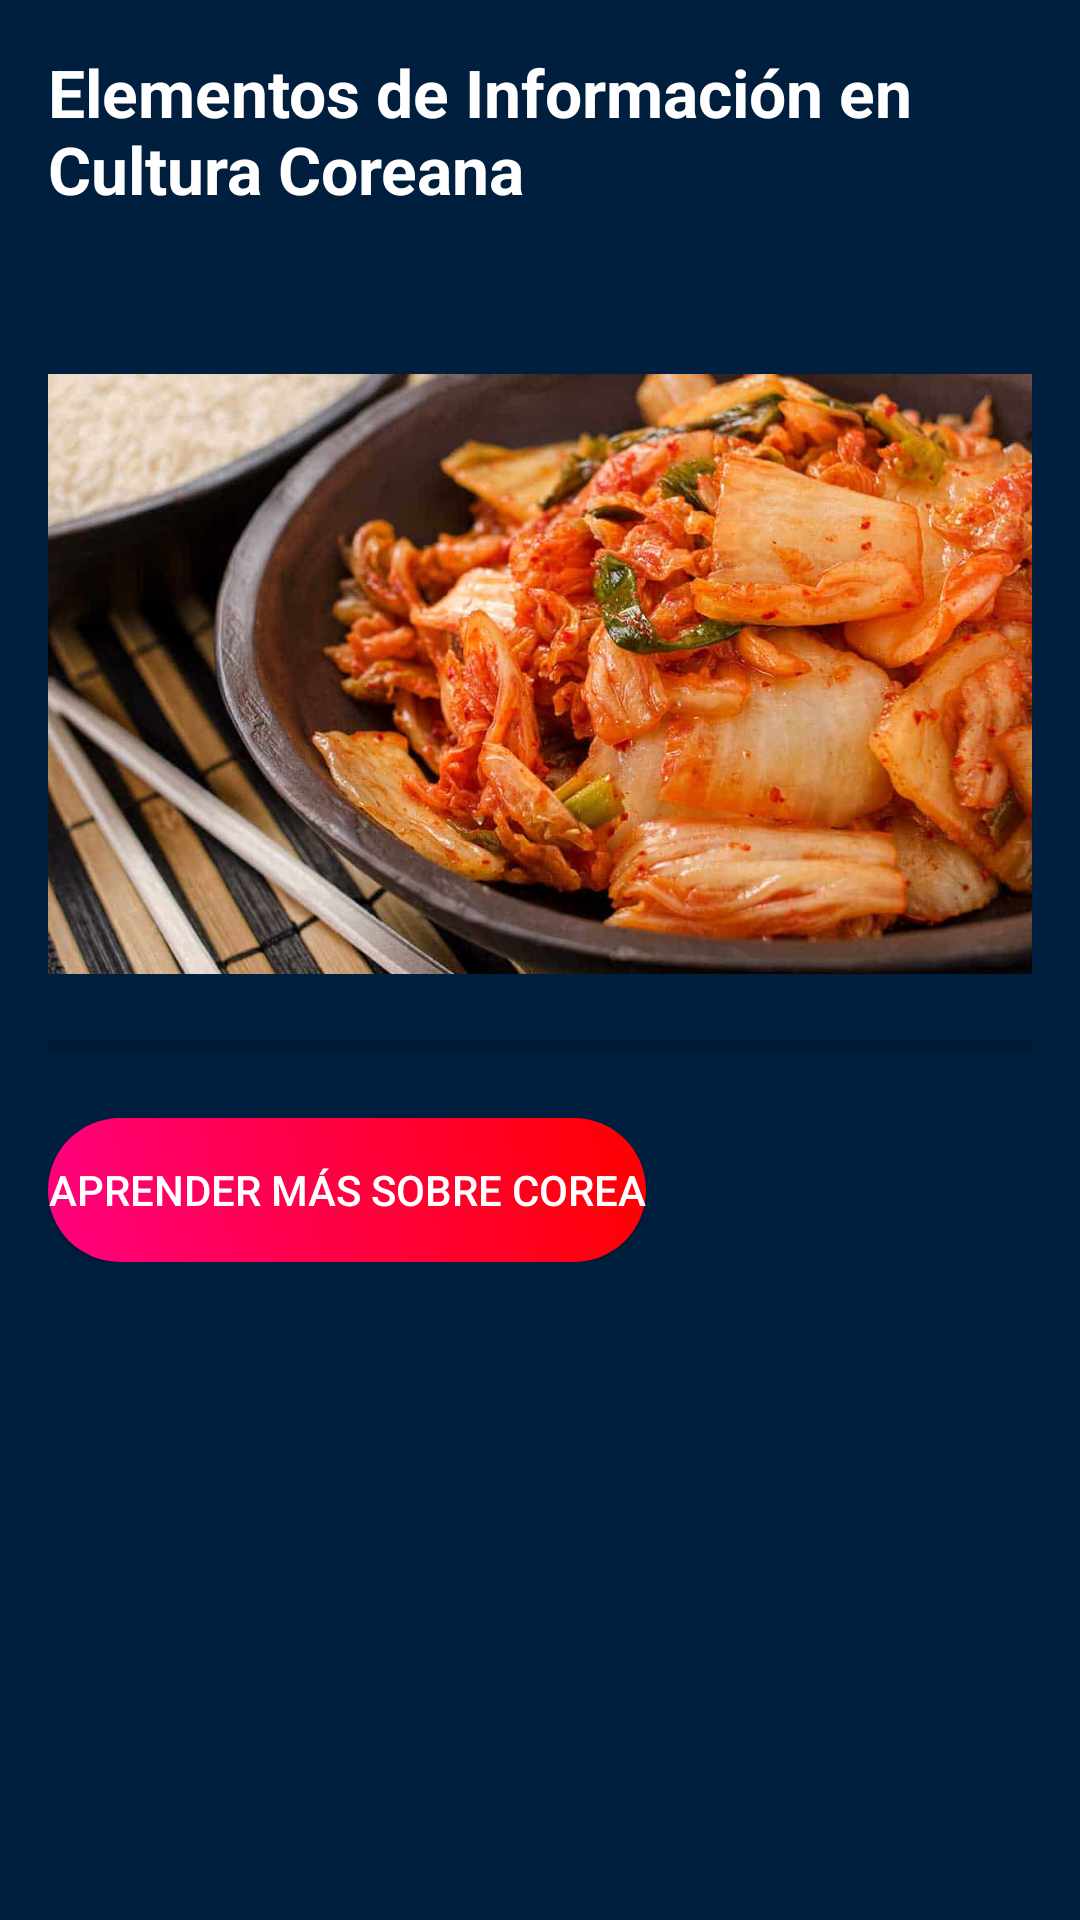

Write the Android layout XML for this screen, with the resource values it uses.
<!-- AndroidManifest.xml: application theme Theme.CulturaCoreana -->
<!-- res/layout/fragment_informacion.xml -->
<?xml version="1.0" encoding="utf-8"?>
<ScrollView xmlns:android="http://schemas.android.com/apk/res/android"
    android:layout_width="match_parent"
    android:layout_height="match_parent"
    android:background="#001F3F"
    android:padding="16dp">

    <LinearLayout
        android:orientation="vertical"
        android:layout_width="match_parent"
        android:layout_height="wrap_content">

        
        <TextView
            android:layout_width="match_parent"
            android:layout_height="wrap_content"
            android:textColor="#FFFFFF"
            android:text="Elementos de Información en Cultura Coreana"
            android:textSize="22sp"
            android:textStyle="bold"
            android:paddingBottom="16dp" />

        
        <TextView
            android:id="@+id/txtDescripcion"
            android:layout_width="match_parent"
            android:layout_height="wrap_content"
            android:textColor="@color/white"
            android:textSize="16sp"
            android:paddingBottom="16dp" />

        
        <ImageView
            android:id="@+id/imgCultura"
            android:layout_width="match_parent"
            android:layout_height="200dp"
            android:scaleType="centerCrop"
            android:src="@drawable/kimchi"
            android:contentDescription="Imagen ilustrativa al kimchi"
            android:layout_marginBottom="16dp" />

        
        <ProgressBar
            android:id="@+id/progressBar"
            android:layout_width="match_parent"
            android:layout_height="wrap_content"
            android:textColor="@color/white"
            style="?android:attr/progressBarStyleHorizontal"
            android:max="100"
            android:progress="0"
            android:layout_marginBottom="16dp" />

        
        <Button
            android:id="@+id/btnAprender"
            android:layout_width="wrap_content"
            android:layout_height="wrap_content"
            android:background="@drawable/boton_3"
            android:textColor="#FFFFFF"
            android:text="Aprender más sobre Corea" />

    </LinearLayout>
</ScrollView>
<!-- resources referenced by this layout -->
<resources>
  <color name="white">#FFFFFFFF</color>
  <!-- drawable boton_3 (drawable) -->
  <shape xmlns:android="http://schemas.android.com/apk/res/android"
      android:shape="rectangle">
      <gradient
          android:startColor="#FF007F"
          android:endColor="#FF0000"
          android:angle="45"/>
      <corners android:radius="24dp"/>
  </shape>
  <!-- drawable kimchi: jpg bitmap (drawable, 67994 bytes) -->
  <style name="Theme.CulturaCoreana" parent="android:Theme.Material.Light.NoActionBar" />
</resources>
